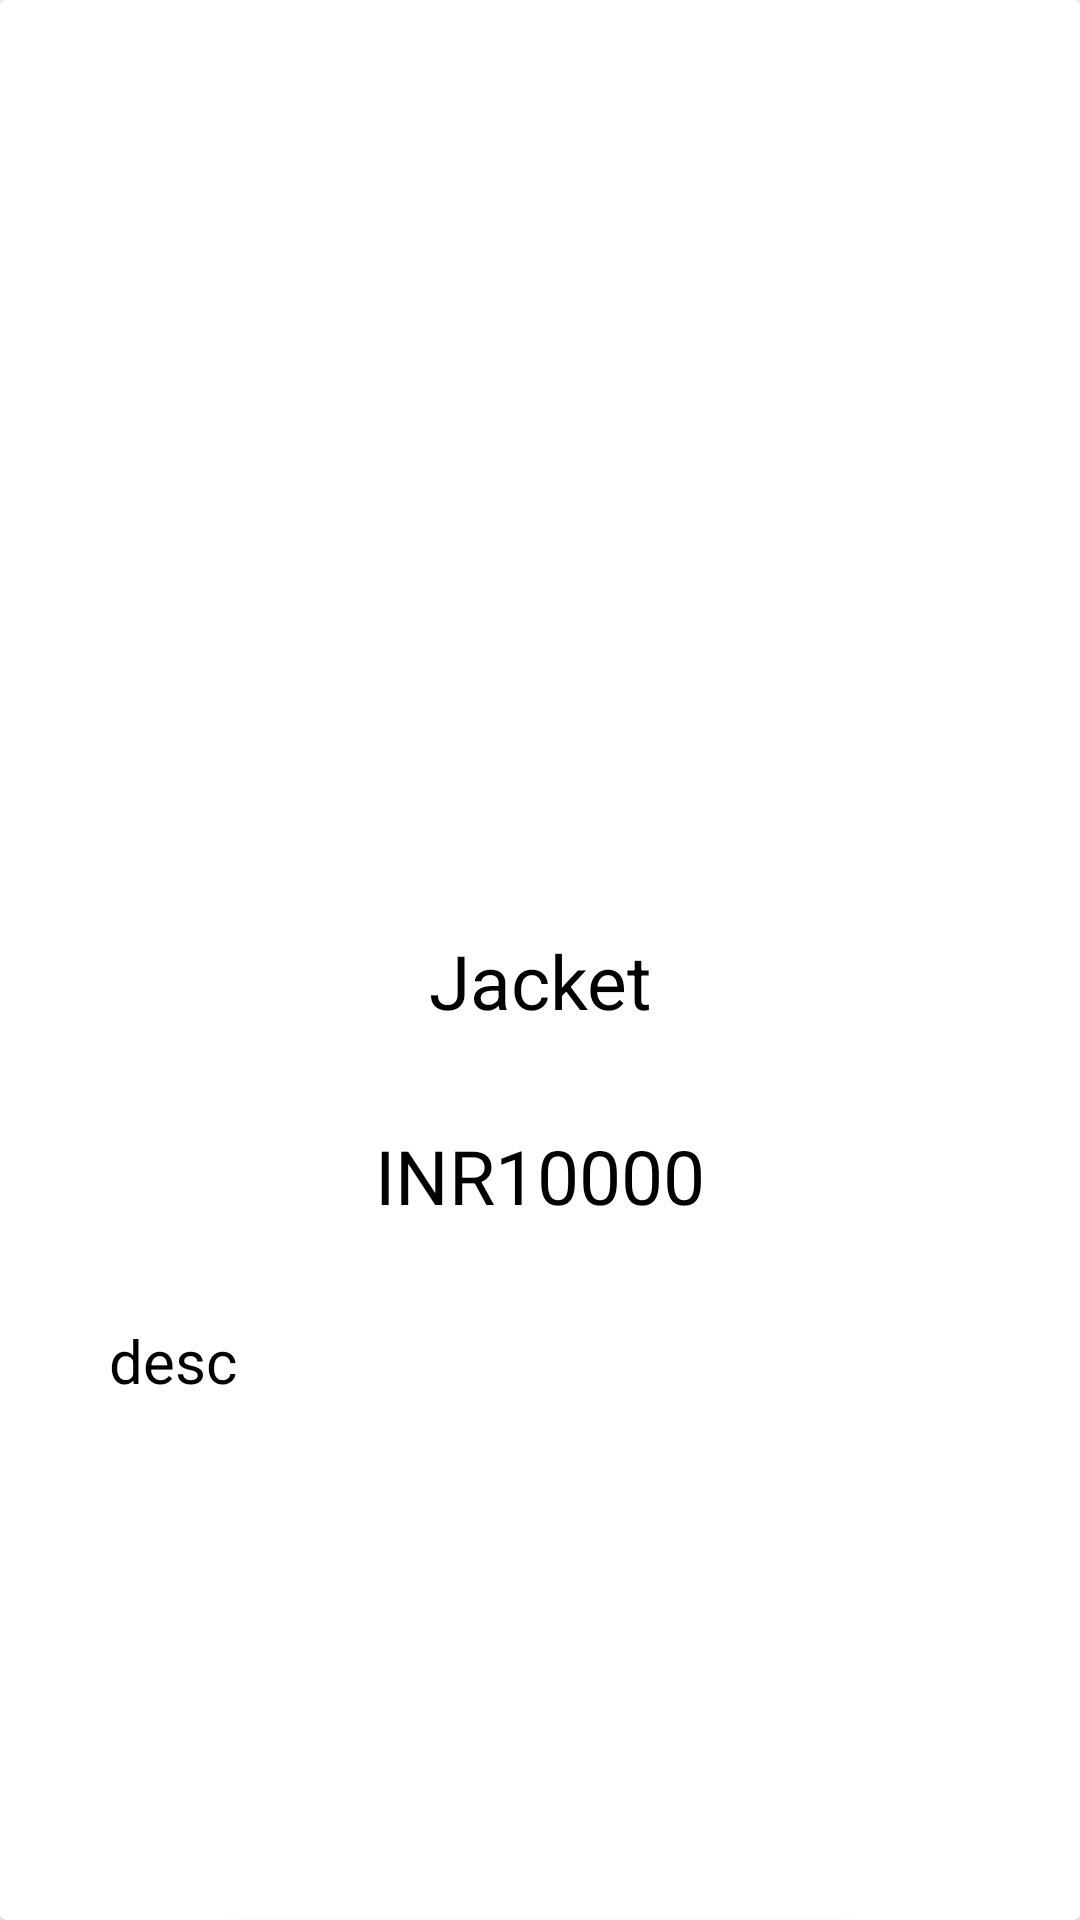

Here is an Android app screen rendered from its layout file. Give the layout XML and the strings, colors and styles it references.
<!-- AndroidManifest.xml: application theme Theme.Registration -->
<!-- res/layout/view_product_design.xml -->
<?xml version="1.0" encoding="utf-8"?>
<androidx.cardview.widget.CardView xmlns:android="http://schemas.android.com/apk/res/android"
    android:layout_width="match_parent"
    android:layout_height="match_parent"
    xmlns:app="http://schemas.android.com/apk/res-auto"
    xmlns:tools="http://schemas.android.com/tools">

    <LinearLayout
        android:layout_width="match_parent"
        android:layout_height="match_parent"
        android:background="@drawable/background1">

        <LinearLayout
            android:layout_width="match_parent"
            android:layout_height="700dp"
            android:orientation="vertical"
            android:padding="5dp">


            <TextView
                android:layout_width="wrap_content"
                android:layout_height="wrap_content"
                android:visibility="gone"
                android:id="@+id/product_id"/>


            <ImageView
                android:id="@+id/wishlist"
                android:layout_width="50dp"
                android:layout_marginLeft="260dp"
                android:layout_height="50dp"
                app:srcCompat="@drawable/like" />


            <ImageView
                android:id="@+id/pimg"
                android:layout_width="250dp"
                android:layout_height="250dp"
                android:layout_gravity="center" />

            <TextView
                android:id="@+id/name"
                android:layout_width="300dp"
                android:layout_height="60dp"
                android:textAlignment="center"
                android:layout_gravity="center"
                android:layout_marginTop="5dp"
                android:text="Jacket"
                android:textColor="@color/black"
                android:textSize="25dp" />


            <TextView
                android:id="@+id/Price"
                android:layout_width="200dp"
                android:layout_height="60dp"
                android:layout_marginTop="5dp"
                android:text="INR10000"
                android:layout_gravity="center"
                android:textAlignment="center"
                android:textColor="@color/black"
                android:textSize="25dp" />


            <TextView
                android:id="@+id/product_desc"
                android:layout_width="287dp"
                android:layout_height="150dp"
                android:layout_gravity="center"
                android:layout_marginTop="5dp"
                android:inputType="textMultiLine"
                android:scrollbars="vertical"
                android:text="desc"
                android:textColor="@color/black"
                android:textSize="20dp" />


            <Button
                android:id="@+id/cart"
                android:layout_width="250dp"
                android:layout_height="50dp"
                android:layout_gravity="center"
                android:layout_marginTop="50dp"
                android:layout_marginBottom="5dp"
                android:background="@drawable/button"
                android:text="Add to cart"
                android:textColor="@color/white" />

        </LinearLayout>

    </LinearLayout>

</androidx.cardview.widget.CardView>
<!-- resources referenced by this layout -->
<resources>
  <color name="black">#FF000000</color>
  <color name="white">#FFFFFFFF</color>
  <!-- drawable button (drawable) -->
  <shape xmlns:android="http://schemas.android.com/apk/res/android"
      android:shape="rectangle">
      <corners android:radius="50dp" /> 
      <solid android:color="@color/my_primarycolor" /> 
  </shape>
  <style name="Theme.Registration" parent="Base.Theme.Registration" />
  <color name="my_primarycolor">#9A4444</color>
  <style name="Base.Theme.Registration" parent="Theme.MaterialComponents.DayNight.DarkActionBar">
          
          
          <item name="colorPrimary">@color/my_primarycolor</item>
          <item name="android:statusBarColor">@color/my_secondarycolor</item>
  
      </style>
  <color name="my_secondarycolor">#EAD7BB</color>
</resources>
